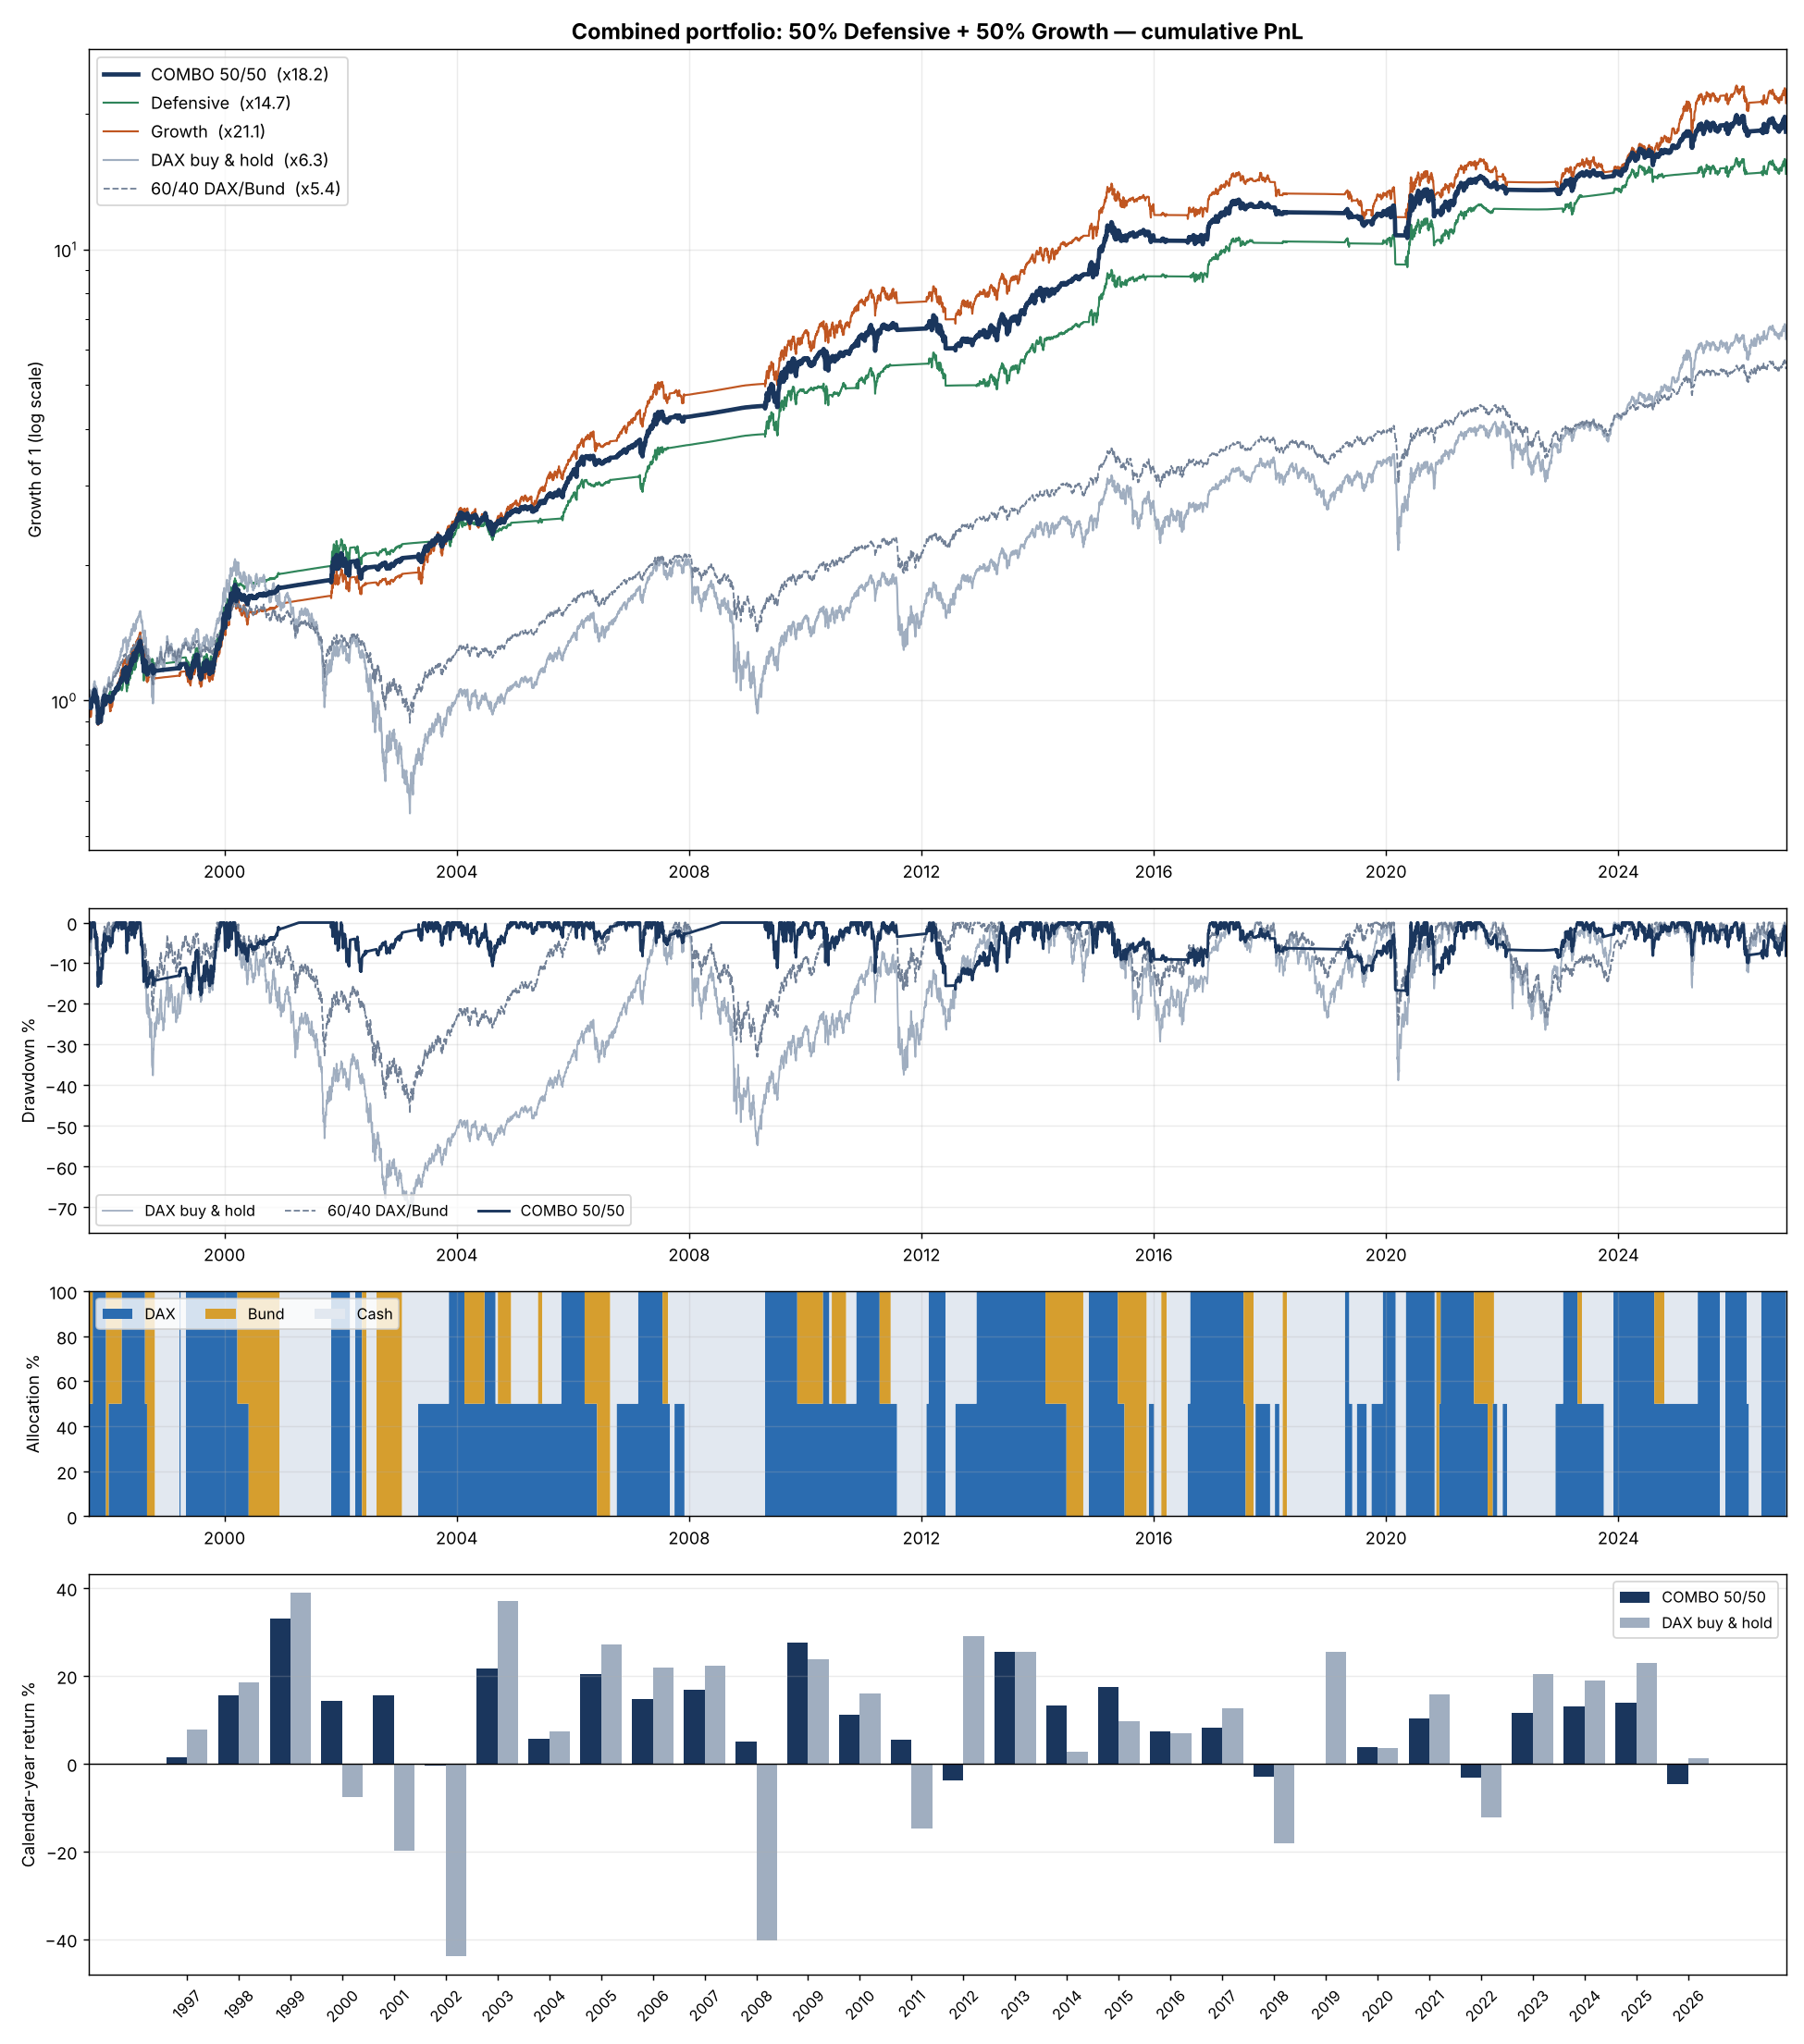

Reproduce this figure in Python.
"""
Combined portfolio: 50% Defensive + 50% Growth  (DAX + Bund, ZEW / MACD rules)
==============================================================================
Defensive : DAX when ZEW regime is on and the monthly candle stop is not hit;
            Bund when out of DAX and ZEW has fallen twice while >= 0.
Growth    : same, plus DAX whenever the monthly MACD line is rising.
The combo holds the average of the two allocations (so DAX weight is 0, 50 or
100%), trading only the net change.  Next-close execution, 0.10% per unit of
turnover, cash at the German 3m rate.
"""
import os

import matplotlib
matplotlib.use("Agg")
import matplotlib.pyplot as plt
import numpy as np
import pandas as pd

import best_combo_search as bc
from zew_surprise_strategy import COST, HERE

PICKS = {"Defensive": ("cross_or_surprise", None, None, "all", "m_SL2_RE1", "none", "zew_fall2_pos"),
         "Growth": ("cross_or_surprise", "macd_M", "OR", "zew_leg", "m_SL2_RE1", "none", "zew_fall2_pos")}


def risk_stats(r: pd.Series, rf: pd.Series) -> dict:
    c = (1 + r).cumprod()
    dd = c / c.cummax() - 1
    yrs = len(r) / 252
    cagr = c.iloc[-1] ** (1 / yrs) - 1
    x = r - rf
    m = (1 + r).groupby(r.index.to_period("M")).prod() - 1
    y = (1 + r).groupby(r.index.year).prod() - 1
    under = (dd < 0).astype(int)
    longest = under.groupby((under == 0).cumsum()).sum().max()
    r12 = c.pct_change(252).dropna()
    return {"CAGR %": cagr * 100, "Volatility %": r.std() * np.sqrt(252) * 100,
            "Sharpe": x.mean() / r.std() * np.sqrt(252),
            "Sortino": x.mean() * 252 / (np.sqrt((np.minimum(x, 0) ** 2).mean()) * np.sqrt(252)),
            "Max drawdown %": dd.min() * 100, "Calmar (CAGR/MaxDD)": cagr / -dd.min(),
            "Longest drawdown (years)": longest / 252,
            "Worst day %": r.min() * 100, "Worst month %": m.min() * 100,
            "Monthly VaR 95% %": m.quantile(0.05) * 100,
            "Worst 12 months %": r12.min() * 100, "Best 12 months %": r12.max() * 100,
            "Positive months %": (m > 0).mean() * 100,
            "Worst year %": y.min() * 100, "Best year %": y.max() * 100,
            "Losing years": int((y < 0).sum()), "Growth of 1": c.iloc[-1]}


def main():
    pd.set_option("display.width", 220); pd.set_option("display.float_format", "{:.2f}".format)
    D = bc.build()
    idx, rd, rb, rf = D["idx"], D["rd"], D["rb"], D["rf"]
    rets, w = {}, {}
    for name, (z, m, op, sc, f, g, b) in PICKS.items():
        r, dpos, bpos = bc.simulate(D, bc.dax_decision(D, z, m, op, sc, f, g), D["B"][b])
        rets[name], w[name] = r, (dpos, bpos)
    wd = (w["Defensive"][0] + w["Growth"][0]) / 2
    wb = (w["Defensive"][1] + w["Growth"][1]) / 2
    hd, hb = np.roll(wd, 1), np.roll(wb, 1); hd[0] = hb[0] = 0
    turn = np.abs(np.diff(wd, prepend=0)) + np.abs(np.diff(wb, prepend=0))
    rets["COMBO 50/50"] = hd * rd + hb * rb + (1 - hd - hb) * rf - turn * COST
    rets["DAX buy & hold"], rets["60/40 DAX/Bund"] = rd, 0.6 * rd + 0.4 * rb
    R = pd.DataFrame(rets, index=idx)[["COMBO 50/50", "Defensive", "Growth", "DAX buy & hold", "60/40 DAX/Bund"]]
    rfs = pd.Series(rf, index=idx)

    print(f"Period {idx[0].date()} -> {idx[-1].date()}")
    print("\n== RISK STATISTICS, full period ==")
    print(pd.DataFrame({k: risk_stats(R[k], rfs) for k in R}).to_string())
    for lab, sl in [("1997-2011", slice(None, "2011-12-31")), ("2012-2026", slice("2012-01-01", None))]:
        t = pd.DataFrame({k: risk_stats(R[k][sl], rfs[sl]) for k in R}).loc[
            ["CAGR %", "Volatility %", "Sharpe", "Max drawdown %", "Worst year %"]]
        print(f"\n== {lab} =="); print(t.to_string())

    print("\n== COMBO ALLOCATION ==")
    cash = 1 - wd - wb
    print(f"Average: DAX {wd.mean()*100:.0f}% | Bund {wb.mean()*100:.0f}% | cash {cash.mean()*100:.0f}%")
    print(f"Days at 100% DAX {(wd == 1).mean()*100:.0f}% | 50% DAX {(wd == .5).mean()*100:.0f}% | 0% DAX {(wd == 0).mean()*100:.0f}%")
    print(f"Turnover {turn.sum() / (len(idx) / 252):.1f}x per year | correlation Defensive vs Growth "
          f"{R['Defensive'].corr(R['Growth']):.2f} | combo vs DAX {R['COMBO 50/50'].corr(R['DAX buy & hold']):.2f}")
    print(f"Today ({idx[-1].date()}): DAX {wd[-1]*100:.0f}% | Bund {wb[-1]*100:.0f}% | cash {cash[-1]*100:.0f}%")

    yr = ((1 + R).groupby(R.index.year).prod() - 1) * 100
    print("\n== CALENDAR YEARS % =="); print(yr.T.to_string())

    # ── chart ────────────────────────────────────────────────────────────────
    fig, ax = plt.subplots(4, 1, figsize=(15, 17), gridspec_kw={"height_ratios": [3.2, 1.3, 0.9, 1.6]})
    col = {"COMBO 50/50": ("#1a365d", 2.6), "Defensive": ("#2f855a", 1.2), "Growth": ("#c05621", 1.2),
           "DAX buy & hold": ("#a0aec0", 1.2), "60/40 DAX/Bund": ("#718096", 1.0)}
    C = (1 + R).cumprod()
    for k, (c_, lw) in col.items():
        ax[0].plot(C.index, C[k], color=c_, lw=lw, label=f"{k}  (x{C[k].iloc[-1]:.1f})",
                   ls="--" if k == "60/40 DAX/Bund" else "-", zorder=3 if k.startswith("COMBO") else 2)
    ax[0].set_yscale("log"); ax[0].set_ylabel("Growth of 1 (log scale)")
    ax[0].set_title("Combined portfolio: 50% Defensive + 50% Growth — cumulative PnL", fontweight="bold", fontsize=13)
    ax[0].legend(loc="upper left", fontsize=10)
    for k in ["DAX buy & hold", "60/40 DAX/Bund", "COMBO 50/50"]:
        ax[1].plot(C.index, (C[k] / C[k].cummax() - 1) * 100, color=col[k][0], lw=1.6 if k.startswith("COMBO") else 1.0,
                   ls="--" if k == "60/40 DAX/Bund" else "-", label=k)
    ax[1].set_ylabel("Drawdown %"); ax[1].legend(loc="lower left", fontsize=9, ncol=3)
    ax[2].stackplot(idx, wd * 100, wb * 100, cash * 100, colors=["#2b6cb0", "#d69e2e", "#e2e8f0"],
                    labels=["DAX", "Bund", "Cash"], step="post")
    ax[2].set_ylim(0, 100); ax[2].set_ylabel("Allocation %"); ax[2].legend(loc="upper left", fontsize=9, ncol=3)
    for a in ax[:3]:
        a.set_xlim(idx[0], idx[-1]); a.grid(alpha=.25)
    x = np.arange(len(yr))
    ax[3].bar(x - .2, yr["COMBO 50/50"], .4, color="#1a365d", label="COMBO 50/50")
    ax[3].bar(x + .2, yr["DAX buy & hold"], .4, color="#a0aec0", label="DAX buy & hold")
    ax[3].axhline(0, color="black", lw=.8); ax[3].set_xticks(x); ax[3].set_xticklabels(yr.index, rotation=45, fontsize=9)
    ax[3].set_ylabel("Calendar-year return %"); ax[3].legend(loc="upper right", fontsize=9); ax[3].grid(alpha=.25, axis="y")
    fig.tight_layout()
    fig.savefig(os.path.join(HERE, "combo_portfolio.png"), dpi=130, facecolor="white")
    print("\nChart -> combo_portfolio.png")


if __name__ == "__main__":
    main()
